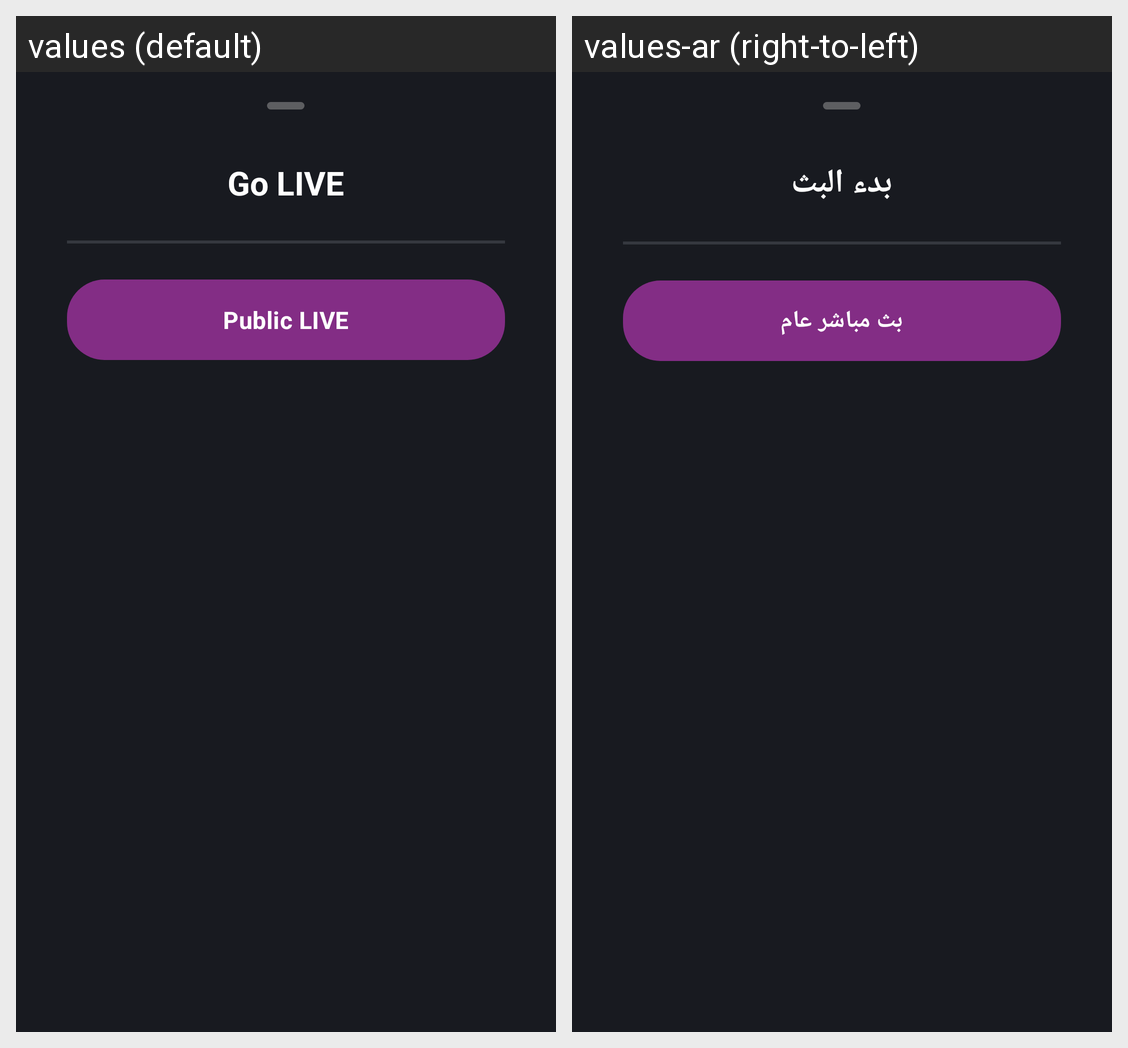

Locale-by-locale string values for the Android screen shown in this grid:
Android screen res/layout/btmsheet_live_mode.xml rendered under 2 locales, left to right: values (default), values-ar (right-to-left). Device: Nexus 5 (rendered at 1080×1920; each locale shown at half size, 540×960, under a caption strip naming it); theme AppTheme.
Strings drawn on this screen, with the default value and each locale's value (text and hints the layout hard-codes, and strings that could not be matched under every locale, appear in the picture but are not listed):

go_live_privacy
  values: Go LIVE
  values-ar: بدء البث

public_live
  values: Public LIVE
  values-ar: بث مباشر عام
